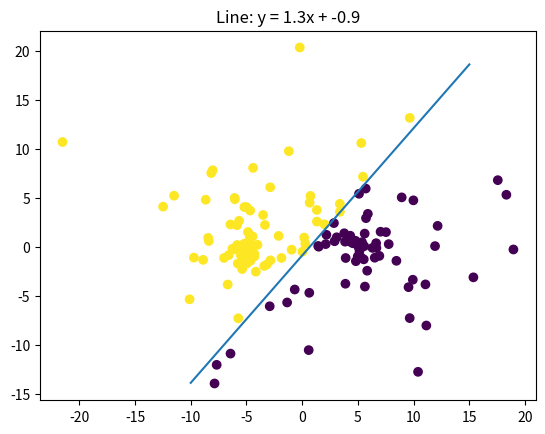

This figure's Python source:
import random
import math
import matplotlib.pyplot as plt
set_seed = 1234
random.seed(set_seed)

def marsaglia_bray():
    V1 = 1
    V2 = 1
    while V1**2 + V2**2 > 1:
        U1 = random.uniform(0, 1)
        U2 = random.uniform(0, 1)
        V1 = 2*U1-1
        V2 = 2*U2-1
        

    S = -2*math.log(V1**2 + V2**2)
    X = S*V1/math.sqrt(V1**2 + V2**2)
    Y = S*V2/math.sqrt(V1**2 + V2**2)
    
    return X, Y

def line(a, b, x):
    return a*x + b

def main():
    N = 150
    a = 1.3
    b = -0.9
    h = lambda x: line(a, b, x)
    # create a list of samples of size N
    samples_x = []
    samples_y = []
    for i in range(N):
        X, Y = marsaglia_bray()
        if i < N/2:
            samples_x.append(X*math.sqrt(5)-5)
            samples_y.append(Y*math.sqrt(5))
        else :
            samples_x.append(X*math.sqrt(5)+5)
            samples_y.append(Y*math.sqrt(5))
    sample_label = []
    # divide the samples with the line
    for i in range(N):
        if samples_y[i] > h(samples_x[i]):
            sample_label.append(1)
        else:
            sample_label.append(-1)
    # plot the samples with color and the line
    plt.scatter(samples_x, samples_y, c=sample_label)
    plt.plot([-10, 15], [h(-10), h(15)])
    # add title with the line coeffictients
    plt.title(f"Line: y = {a}x + {b}")
    # save the figure
    plt.savefig("samples.png")
    plt.show()
    
if __name__ == "__main__":
    main()
    
